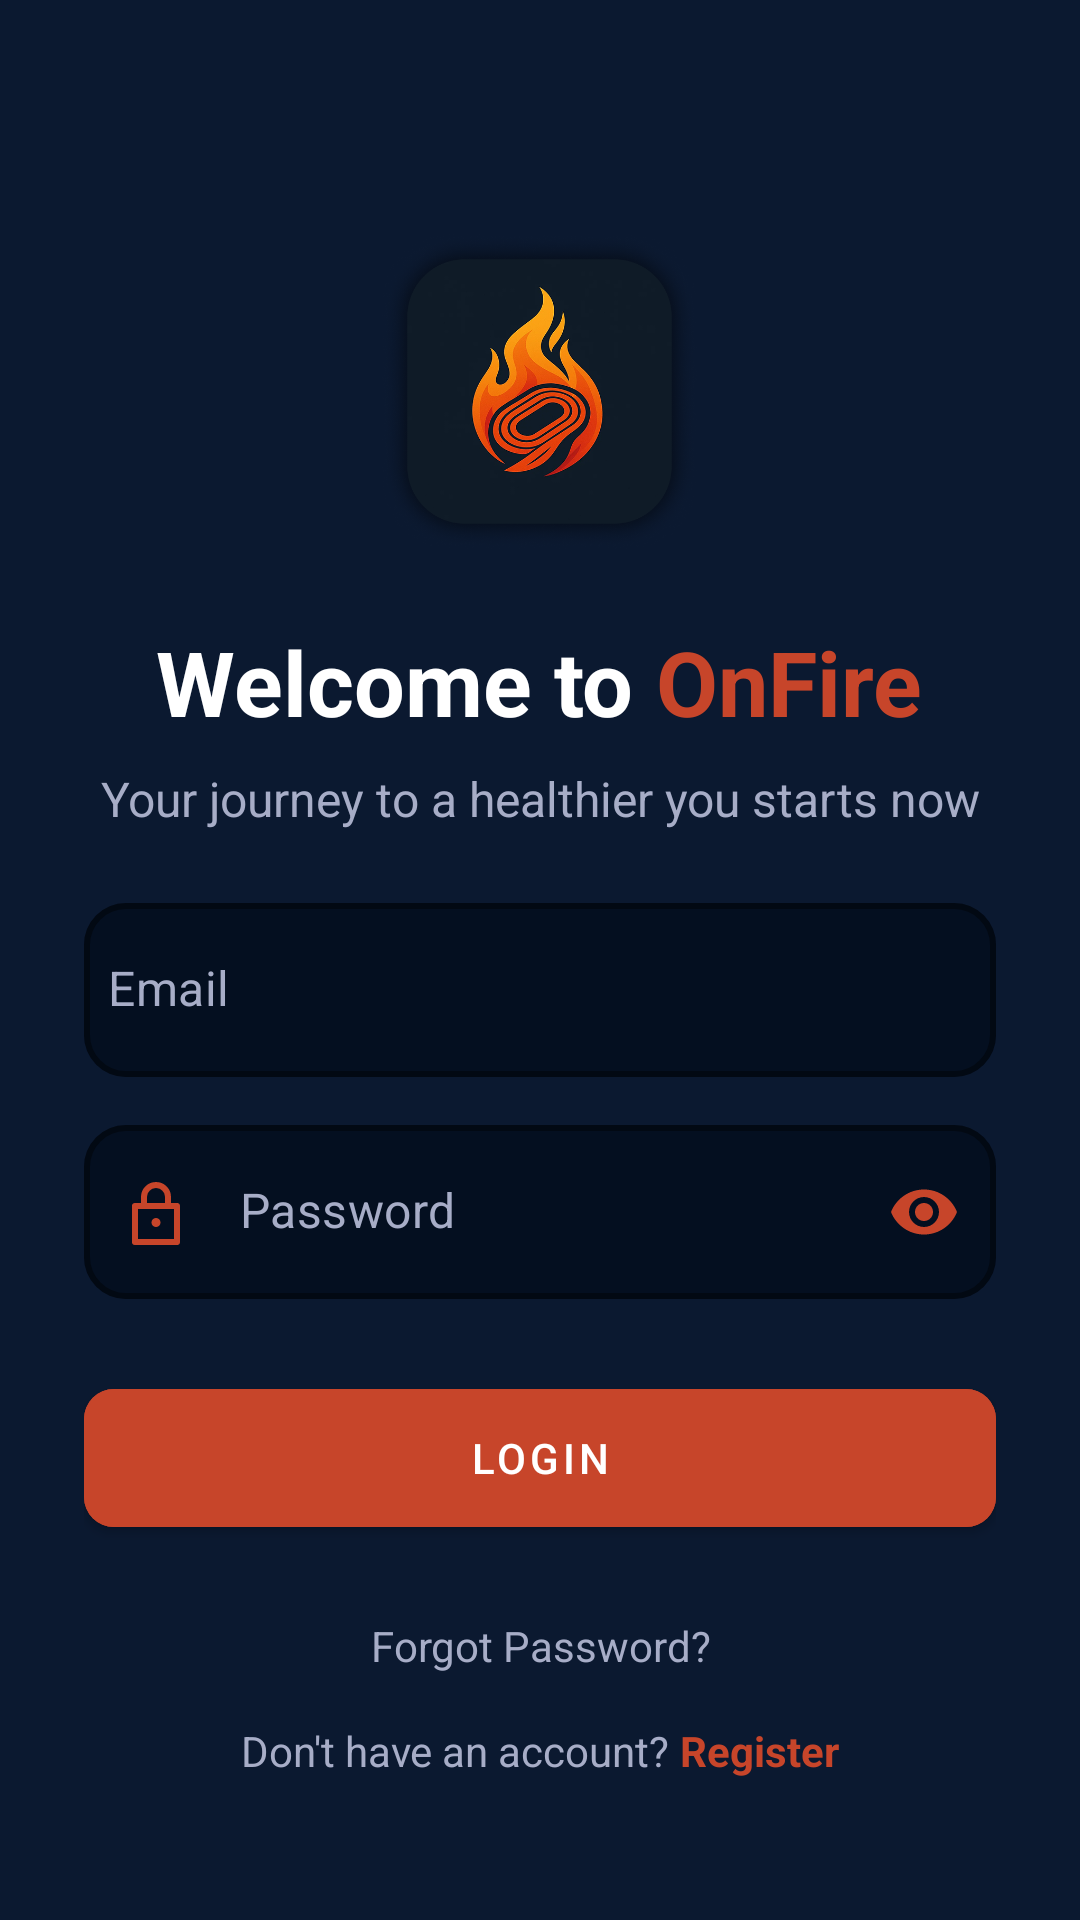

The Android layout XML behind this screen, and the referenced resources:
<!-- AndroidManifest.xml: application theme Theme.OnFire -->
<!-- res/layout/activity_login.xml -->
<ScrollView xmlns:android="http://schemas.android.com/apk/res/android"
    xmlns:app="http://schemas.android.com/apk/res-auto"
    android:layout_width="match_parent"
    android:layout_height="match_parent"
    android:fillViewport="true">

    
    <FrameLayout
        android:layout_width="match_parent"
        android:layout_height="match_parent">

    <LinearLayout
        android:orientation="vertical"
        android:padding="28sp"
        android:gravity="center_horizontal|start"
        android:layout_width="match_parent"
        android:layout_height="wrap_content"
        android:id="@+id/linearLayout">

        
        <ImageView
            android:id="@+id/logo"
            android:layout_width="105dp"
            android:layout_height="105dp"
            android:layout_marginTop="50dp"
            android:layout_gravity="center_horizontal"
            android:src="@drawable/ic_logo" />

        
        <LinearLayout
            android:orientation="horizontal"
            android:layout_marginTop="@dimen/space_6"
            android:layout_width="match_parent"
            android:layout_height="wrap_content"
            android:maxWidth="315dp"
            android:gravity="center_horizontal">

            <TextView
                android:text="Welcome to "
                android:textColor="@color/foreground"
                android:textSize="30sp"
                android:textStyle="bold"
                android:layout_width="wrap_content"
                android:layout_height="wrap_content" />

            <TextView
                android:text="OnFire"
                android:textColor="@color/primary"
                android:textSize="30sp"
                android:textStyle="bold"
                android:layout_width="wrap_content"
                android:layout_height="wrap_content" />
        </LinearLayout>

        
        <TextView
            android:id="@+id/tvSubtitle"
            android:text="Your journey to a healthier you starts now"
            android:textColor="@color/muted_foreground"
            android:textSize="16sp"
            android:gravity="center"
            android:layout_marginTop="@dimen/space_2"
            android:layout_gravity="center_horizontal"
            android:layout_width="match_parent"
            android:layout_height="wrap_content"
            android:maxWidth="315dp" />

        
        <com.google.android.material.textfield.TextInputLayout
            style="@style/Widget.MaterialComponents.TextInputLayout.OutlinedBox"
            android:id="@+id/tilEmail"
            app:hintEnabled="false"
            app:startIconDrawable="@drawable/ic_mail"
            app:startIconTint="@color/primary"
            app:boxStrokeColor="@color/input_stroke_color"
            app:boxBackgroundColor="@color/muted"
            app:boxStrokeWidth="2dp"
            app:boxStrokeWidthFocused="3dp"
            app:boxCornerRadiusTopStart="14dp"
            app:boxCornerRadiusTopEnd="14dp"
            app:boxCornerRadiusBottomStart="14dp"
            app:boxCornerRadiusBottomEnd="14dp"
            app:boxBackgroundMode="outline"
            android:layout_width="match_parent"
            android:layout_height="@dimen/input_and_button_height"
            android:layout_marginTop="@dimen/space_6"
            android:maxWidth="315dp">

            <com.google.android.material.textfield.TextInputEditText
                android:id="@+id/etEmail"
                android:hint="@string/email"
                android:inputType="textEmailAddress"
                android:includeFontPadding="false"
                android:textColor="@color/foreground"
                android:textColorHint="@color/muted_foreground"
                android:paddingStart="8dp"
                android:layout_width="match_parent"
                android:layout_height="match_parent" />
        </com.google.android.material.textfield.TextInputLayout>

        
        <com.google.android.material.textfield.TextInputLayout
            style="@style/Widget.MaterialComponents.TextInputLayout.OutlinedBox"
            android:id="@+id/tilPassword"
            app:hintEnabled="false"
            app:startIconDrawable="@drawable/ic_lock"
            app:startIconTint="@color/primary"
            app:endIconMode="password_toggle"
            app:endIconTint="@color/primary"
            app:boxStrokeColor="@color/input_stroke_color"
            app:boxBackgroundColor="@color/muted"
            app:boxStrokeWidth="2dp"
            app:boxStrokeWidthFocused="3dp"
            app:boxCornerRadiusTopStart="14dp"
            app:boxCornerRadiusTopEnd="14dp"
            app:boxCornerRadiusBottomStart="14dp"
            app:boxCornerRadiusBottomEnd="14dp"
            app:boxBackgroundMode="outline"
            android:layout_width="match_parent"
            android:layout_height="@dimen/input_and_button_height"
            android:layout_marginTop="@dimen/space_4"
            android:maxWidth="315dp">

            <com.google.android.material.textfield.TextInputEditText
                android:id="@+id/etPassword"
                android:hint="@string/password"
                android:inputType="textPassword"
                android:includeFontPadding="false"
                android:textColor="@color/foreground"
                android:textColorHint="@color/muted_foreground"
                android:paddingStart="8dp"
                android:layout_width="match_parent"
                android:layout_height="match_parent" />
        </com.google.android.material.textfield.TextInputLayout>

        
        <com.google.android.material.button.MaterialButton
            android:id="@+id/btnLogin"
            android:text="Login"
            android:backgroundTint="@color/primary"
            android:textColor="@color/primary_foreground"
            android:layout_gravity="center_horizontal"
            android:layout_marginTop="@dimen/space_6"
            android:layout_width="match_parent"
            android:layout_height="@dimen/input_and_button_height"
            android:maxWidth="315dp"
            app:cornerRadius="10dp"
            app:elevation="0dp" />

        
        <TextView
            android:id="@+id/tvForgot"
            android:text="Forgot Password?"
            android:textColor="@color/muted_foreground"
            android:textSize="14sp"
            android:gravity="center"
            android:layout_marginTop="@dimen/space_6"
            android:layout_width="match_parent"
            android:layout_height="wrap_content"
            android:maxWidth="315dp" />

        
        <LinearLayout
            android:orientation="horizontal"
            android:gravity="center"
            android:layout_marginTop="@dimen/space_4"
            android:layout_width="match_parent"
            android:layout_height="wrap_content"
            android:maxWidth="315dp">

            <TextView
                android:text="Don't have an account? "
                android:textColor="@color/muted_foreground"
                android:textSize="14sp"
                android:layout_width="wrap_content"
                android:layout_height="wrap_content" />

            <TextView
                android:id="@+id/tvRegister"
                android:text="Register"
                android:textColor="@color/primary"
                android:textStyle="bold"
                android:textSize="14sp"
                android:clickable="true"
                android:focusable="true"
                android:layout_width="wrap_content"
                android:layout_height="wrap_content" />
        </LinearLayout>

    </LinearLayout>
        
        <ProgressBar
            android:id="@+id/progressBar"
            android:layout_width="wrap_content"
            android:layout_height="wrap_content"
            android:layout_gravity="center"
            android:visibility="gone"
            android:indeterminateTint="@color/primary" />

    </FrameLayout>
</ScrollView>
<!-- resources referenced by this layout -->
<resources>
  <color name="foreground">#FFFFFF</color>
  <color name="muted">#040F20</color>
  <color name="muted_foreground">#A7ADC7</color>
  <color name="primary">#C7452A</color>
  <color name="primary_foreground">#FFFFFF</color>
  <dimen name="input_and_button_height">58dp</dimen>
  <dimen name="space_2">8dp</dimen>
  <dimen name="space_4">16dp</dimen>
  <dimen name="space_6">24dp</dimen>
  <!-- drawable ic_lock (drawable) -->
  <?xml version="1.0" encoding="utf-8"?>
  <vector xmlns:android="http://schemas.android.com/apk/res/android"
      android:width="24dp"
      android:height="24dp"
      android:viewportWidth="24"
      android:viewportHeight="24">
  
      
      <path
          android:strokeColor="#C7452A"
          android:strokeWidth="2"
          android:fillColor="@android:color/transparent"
          android:strokeLineJoin="round"
          android:strokeLineCap="round"
          android:pathData="M8,10V7a4,4 0,0 1,8 0v3" />
  
      
      <path
          android:strokeColor="#C7452A"
          android:strokeWidth="2"
          android:fillColor="@android:color/transparent"
          android:strokeLineJoin="round"
          android:strokeLineCap="round"
          android:pathData="M5,10h14v12H5z" />
  
      
      <path
          android:fillColor="#C7452A"
          android:pathData="M12,17a1.5,1.5 0,1 0,0.001,-3.001A1.5,1.5 0,0 0,12,17z" />
  </vector>
  <!-- drawable ic_logo: png bitmap (drawable, 231994 bytes) -->
  <string name="email">Email</string>
  <string name="password">Password</string>
  <style name="Theme.OnFire" parent="Theme.MaterialComponents.DayNight.NoActionBar">
          <item name="android:windowBackground">@color/background</item>
          <item name="android:textColor">@color/foreground</item>
  
          <item name="colorPrimary">@color/primary</item>
          <item name="colorPrimaryVariant">@color/destructive</item>
          <item name="colorOnPrimary">@color/primary_foreground</item>
  
          <item name="drawerArrowStyle">@style/DrawerArrowStyle</item>
      </style>
  <color name="background">#0B1930</color>
  <color name="destructive">#C72A2A</color>
  <style name="DrawerArrowStyle" parent="Widget.AppCompat.DrawerArrowToggle">
          <item name="color">@color/primary</item>
      </style>
</resources>
